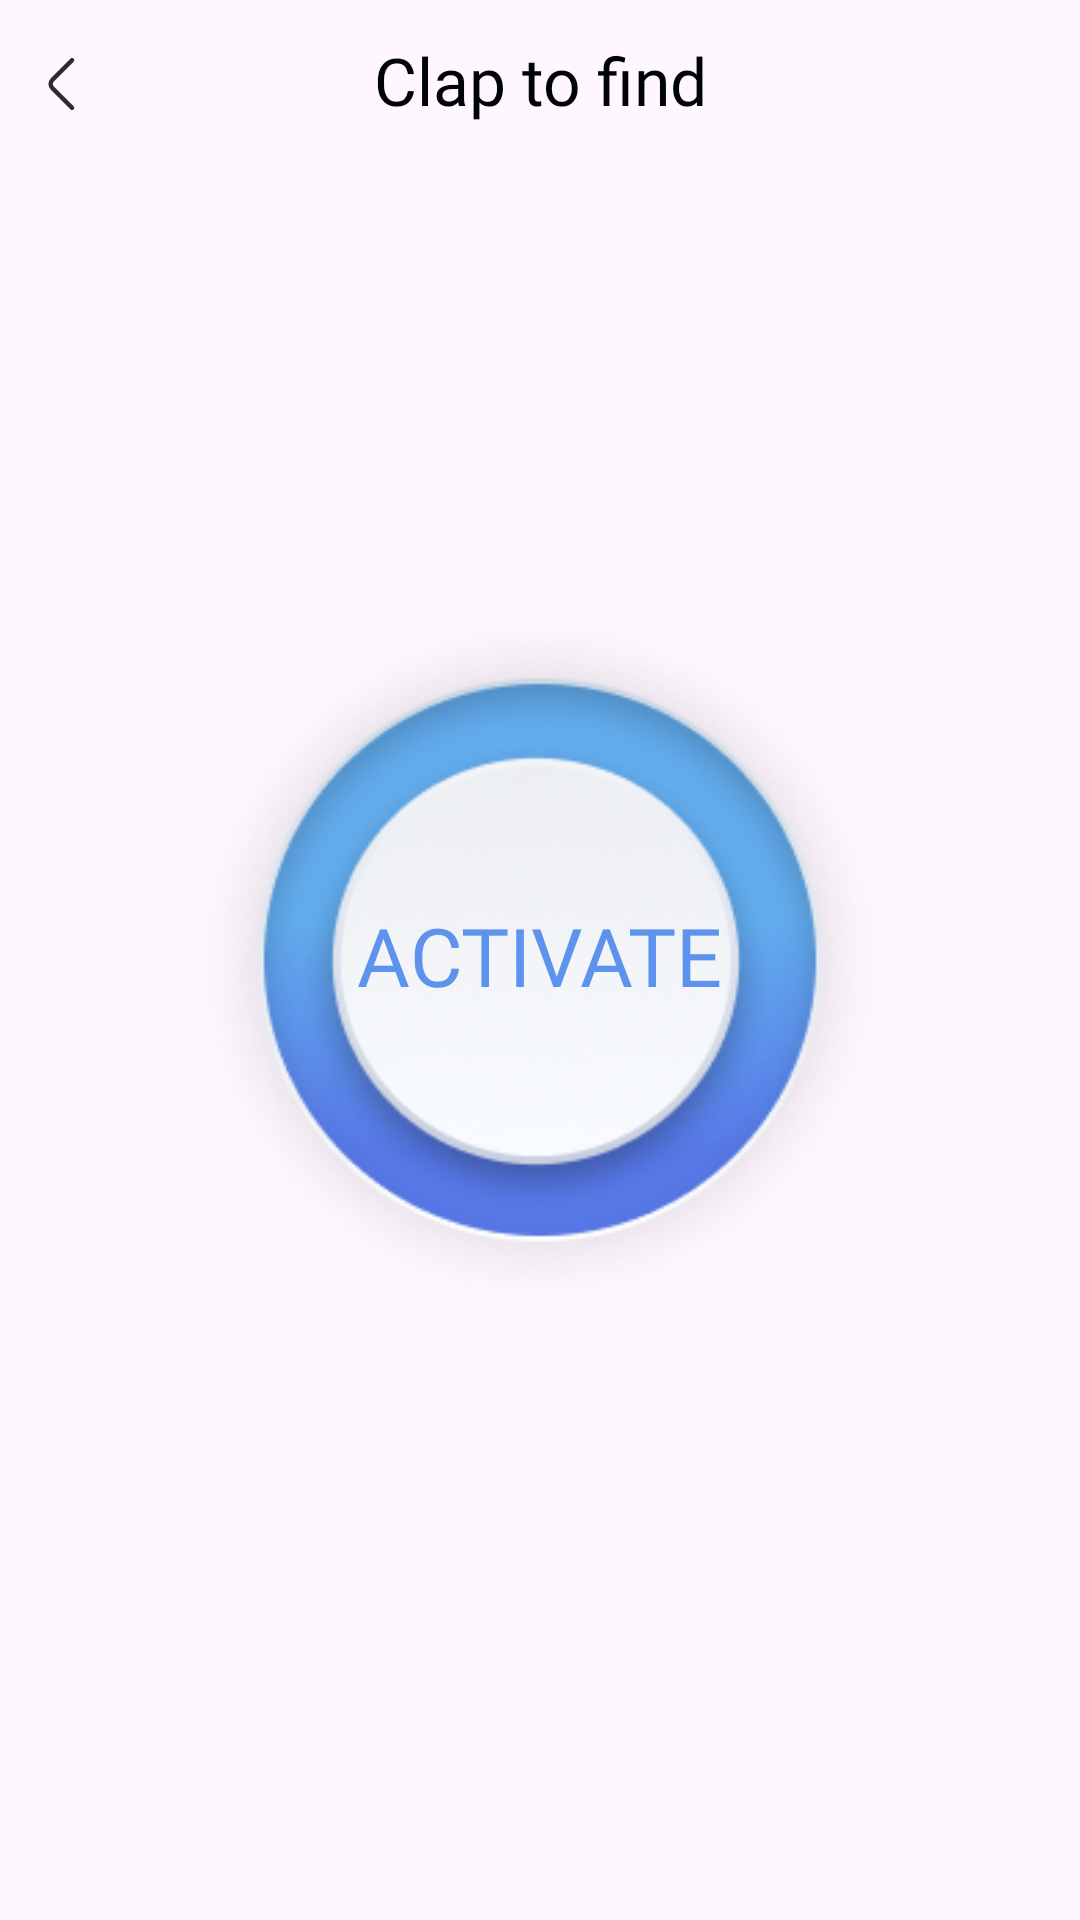

This screen was rendered from an Android layout file. Write that file and the resources it references.
<!-- AndroidManifest.xml: application theme Theme.Dont_Touch -->
<!-- res/layout/fragment_clap_to_find.xml -->
<?xml version="1.0" encoding="utf-8"?>
<androidx.constraintlayout.widget.ConstraintLayout xmlns:android="http://schemas.android.com/apk/res/android"
    xmlns:tools="http://schemas.android.com/tools"
    android:layout_width="match_parent"
    android:layout_height="match_parent"
    xmlns:app="http://schemas.android.com/apk/res-auto"
    tools:context=".ui.more.clap.ClapToFindFragment">

    <LinearLayout
        android:id="@+id/linearLayout"
        android:layout_width="match_parent"
        android:layout_height="56dp"
        android:gravity="center_vertical"
        android:padding="4dp"
        app:layout_constraintEnd_toEndOf="parent"
        app:layout_constraintStart_toStartOf="parent"
        app:layout_constraintTop_toTopOf="parent">

        <ImageView
            android:id="@+id/imgBack"
            android:layout_width="wrap_content"
            android:layout_height="wrap_content"
            android:foreground="?android:attr/selectableItemBackground"
            android:src="@drawable/ic_back" />

        <TextView
            android:id="@+id/txtTitle"
            android:layout_width="0dp"
            android:layout_height="match_parent"
            android:layout_weight="1"
            android:marqueeRepeatLimit="marquee_forever"
            android:singleLine="true"
            android:ellipsize="marquee"
            android:fontFamily="@font/poppins_medium_500"
            android:gravity="center"
            android:includeFontPadding="false"
            android:text="@string/clap_to_find"
            android:textColor="@color/black_1"
            android:textSize="22sp" />

        <View
            android:layout_width="48dp"
            android:layout_height="match_parent" />

    </LinearLayout>

    <RelativeLayout
        android:id="@+id/llStatus"
        android:layout_width="0dp"
        android:layout_height="0dp"
        android:src="@drawable/frame_active"
        app:layout_constraintBottom_toBottomOf="parent"
        app:layout_constraintDimensionRatio="1:1"
        app:layout_constraintEnd_toEndOf="parent"
        app:layout_constraintStart_toStartOf="parent"
        app:layout_constraintWidth_percent="0.68"
        app:layout_constraintTop_toTopOf="parent">

        <ImageView
            android:id="@+id/imgStatus"
            android:layout_width="match_parent"
            android:layout_height="match_parent"
            android:src="@drawable/frame_active"/>

        <TextView
            android:id="@+id/txtStatus"
            android:layout_width="wrap_content"
            android:layout_height="wrap_content"
            android:layout_centerInParent="true"
            android:fontFamily="@font/poppins_semi_bold_600"
            android:includeFontPadding="false"
            android:text="Activate"
            android:textAllCaps="true"
            android:textColor="@color/xanh_app_1"
            android:textSize="27sp" />

    </RelativeLayout>




</androidx.constraintlayout.widget.ConstraintLayout>
<!-- resources referenced by this layout -->
<resources>
  <color name="black_1">#000305</color>
  <color name="xanh_app_1">#5D93EC</color>
  <!-- drawable frame_active: png bitmap (drawable, 59013 bytes) -->
  <!-- drawable ic_back (drawable) -->
  <vector xmlns:android="http://schemas.android.com/apk/res/android"
      android:width="48dp"
      android:height="48dp"
      android:viewportWidth="48"
      android:viewportHeight="48">
    <path
        android:pathData="M20,31.92L13.48,25.4C12.71,24.63 12.71,23.37 13.48,22.6L20,16.08"
        android:strokeLineJoin="round"
        android:strokeWidth="1.5"
        android:fillColor="#00000000"
        android:strokeColor="#292D32"
        android:strokeLineCap="round"/>
  </vector>
  <string name="clap_to_find">Clap to find</string>
  <style name="Theme.Dont_Touch" parent="Theme.Material3.DayNight.NoActionBar">
          
          <item name="colorPrimary">@color/purple_500</item>
          <item name="colorPrimaryVariant">@color/white</item>
          <item name="colorOnPrimary">@color/white</item>
          
          <item name="colorSecondary">@color/teal_200</item>
          <item name="colorSecondaryVariant">@color/teal_700</item>
          <item name="colorOnSecondary">@color/black</item>
          
          <item name="android:statusBarColor" tools:targetApi="l">?attr/colorPrimaryVariant</item>
          <item name="android:windowLightStatusBar" tools:targetApi="m">true</item>
      </style>
  <color name="purple_500">#FF6200EE</color>
  <color name="white">#FFFFFFFF</color>
  <color name="teal_200">#FF03DAC5</color>
  <color name="teal_700">#FF018786</color>
  <color name="black">#FF000000</color>
</resources>
